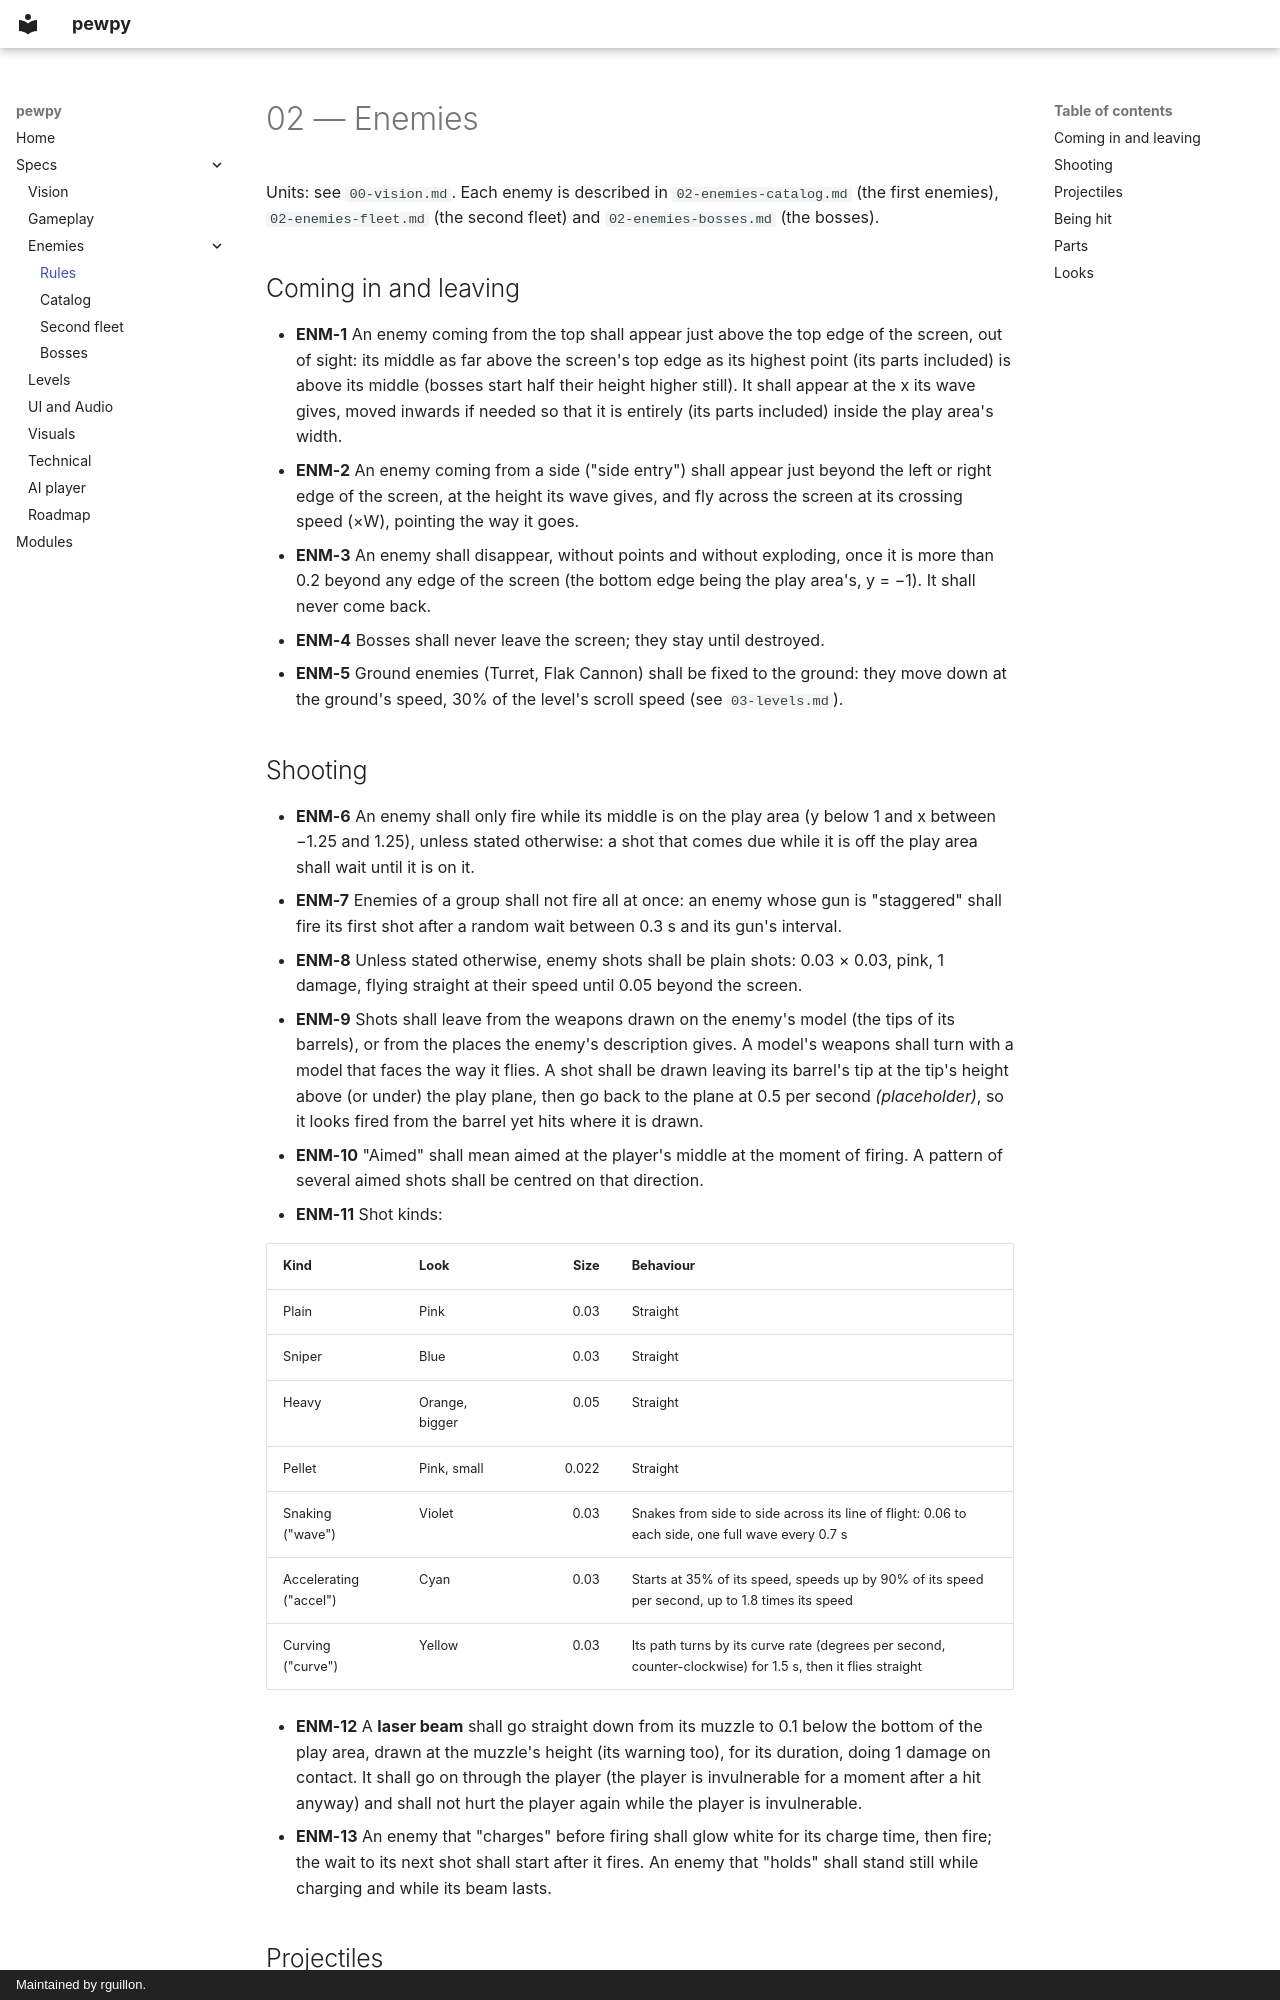

repository: rguillon/pewpy · page: specs/02-enemies/index.html · generator: mkdocs · copyright: Maintained by rguillon.

# 02 — Enemies

Units: see `00-vision.md`. Each enemy is described in `02-enemies-catalog.md` (the first enemies),
`02-enemies-fleet.md` (the second fleet) and `02-enemies-bosses.md` (the bosses).

## Coming in and leaving

- **ENM-1** An enemy coming from the top shall appear just above the top edge of the screen, out of sight: its middle
  as far above the screen's top edge as its highest point (its parts included) is above its middle (bosses start half
  their height higher still). It shall appear at the x its wave gives, moved inwards if needed so that it is entirely
  (its parts included) inside the play area's width.
- **ENM-2** An enemy coming from a side ("side entry") shall appear just beyond the left or right edge of the screen,
  at the height its wave gives, and fly across the screen at its crossing speed (×W), pointing the way it goes.
- **ENM-3** An enemy shall disappear, without points and without exploding, once it is more than 0.2 beyond any edge
  of the screen (the bottom edge being the play area's, y = −1). It shall never come back.
- **ENM-4** Bosses shall never leave the screen; they stay until destroyed.
- **ENM-5** Ground enemies (Turret, Flak Cannon) shall be fixed to the ground: they move down at the ground's speed,
  30% of the level's scroll speed (see `03-levels.md`).
